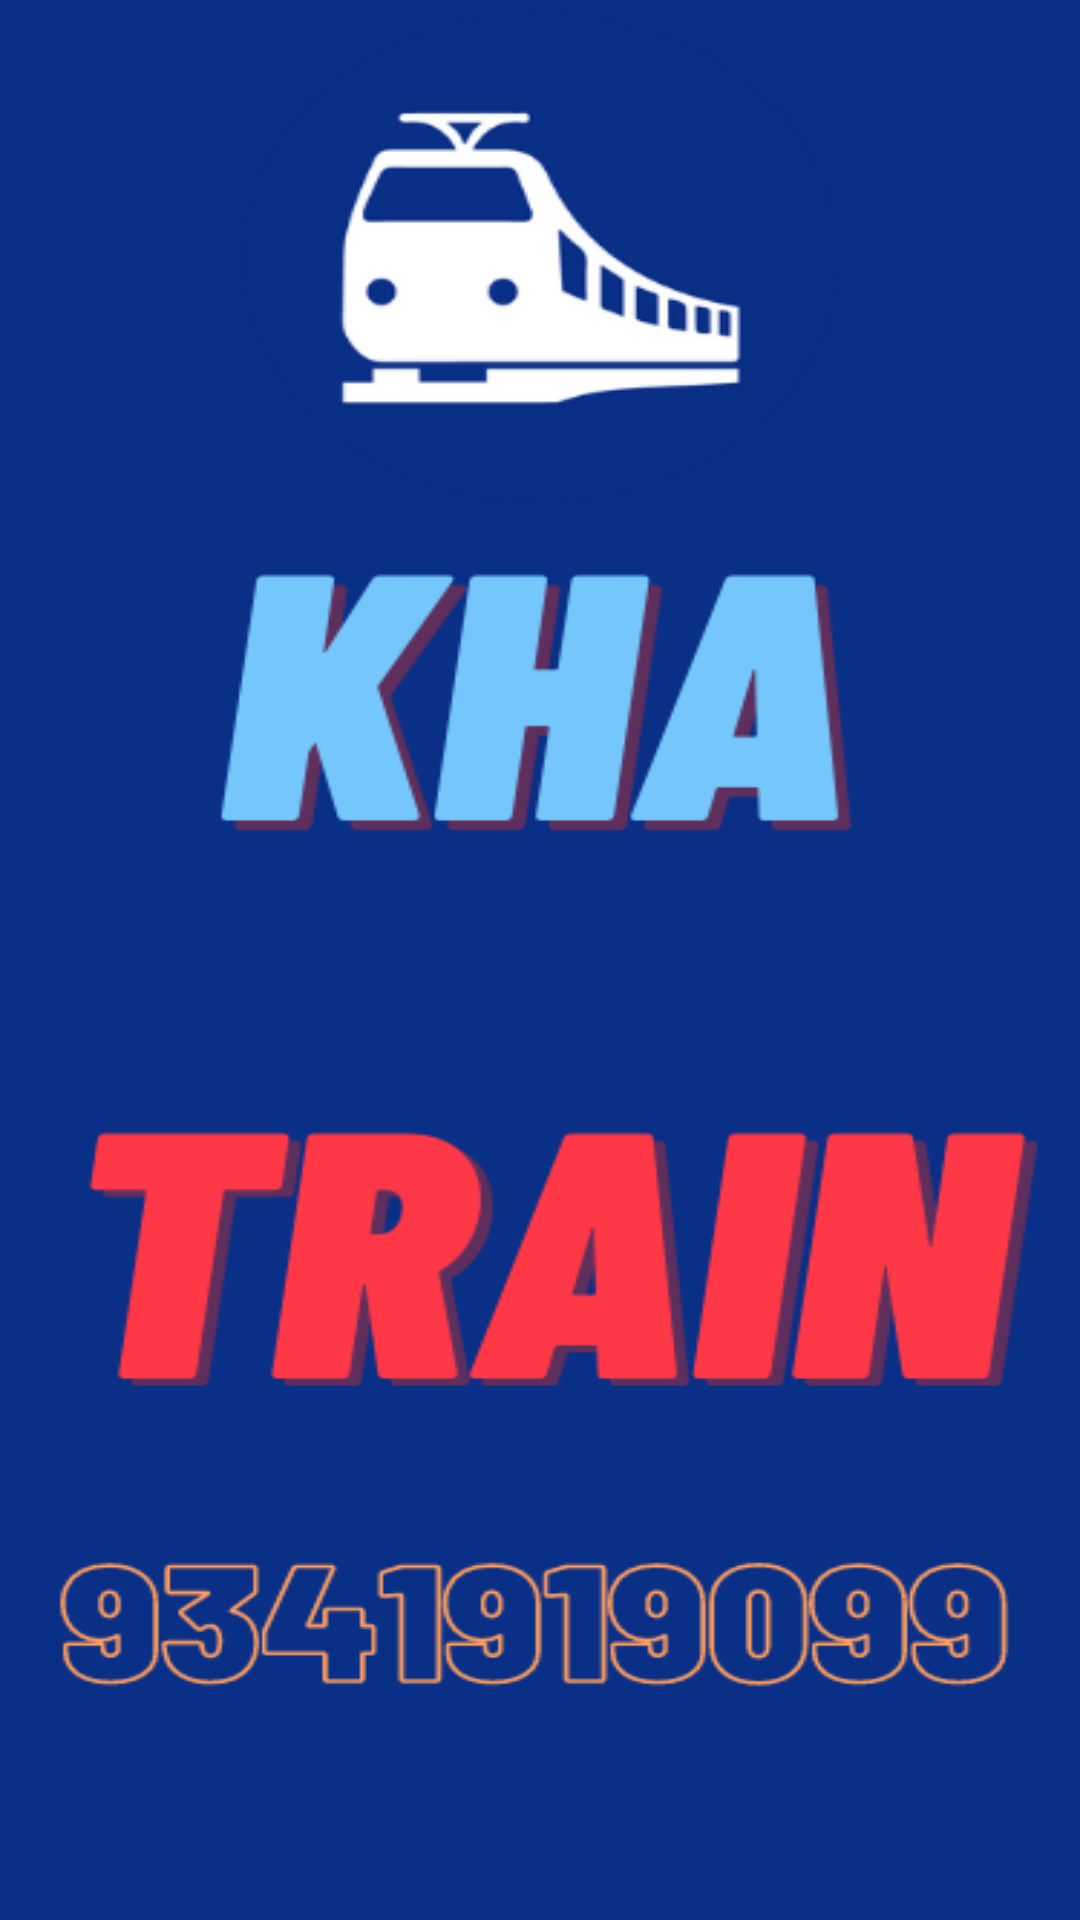

Write the Android layout XML for this screen, with the resource values it uses.
<!-- AndroidManifest.xml: application theme AppTheme -->
<!-- res/layout/activity_splash.xml -->
<?xml version="1.0" encoding="utf-8"?>
<RelativeLayout xmlns:android="http://schemas.android.com/apk/res/android"
    xmlns:app="http://schemas.android.com/apk/res-auto"
    android:layout_width="fill_parent"
    android:layout_height="fill_parent">

    <ImageView
        android:layout_width="match_parent"
        android:layout_height="match_parent"
        android:src="@drawable/train_splash"
        android:scaleType="fitXY"
        />

    
</RelativeLayout>
<!-- resources referenced by this layout -->
<resources>
  <color name="white">#ffffffff</color>
  <!-- drawable icon_round: png bitmap (drawable, 29538 bytes) -->
  <!-- drawable train_splash: png bitmap (drawable, 42234 bytes) -->
  <string name="app_name">Kha Train</string>
  <style name="AppTheme" parent="@style/Theme.AppCompat.Light.NoActionBar">
          <item name="colorAccent">@color/colorAccent</item>
          <item name="colorPrimary">@color/colorPrimary</item>
          <item name="colorPrimaryDark">@color/colorPrimaryDark</item>
      </style>
  <color name="colorAccent">#2c1e5b</color>
  <color name="colorPrimary">#2c1e5b</color>
  <color name="colorPrimaryDark">#2c1e5b</color>
</resources>
